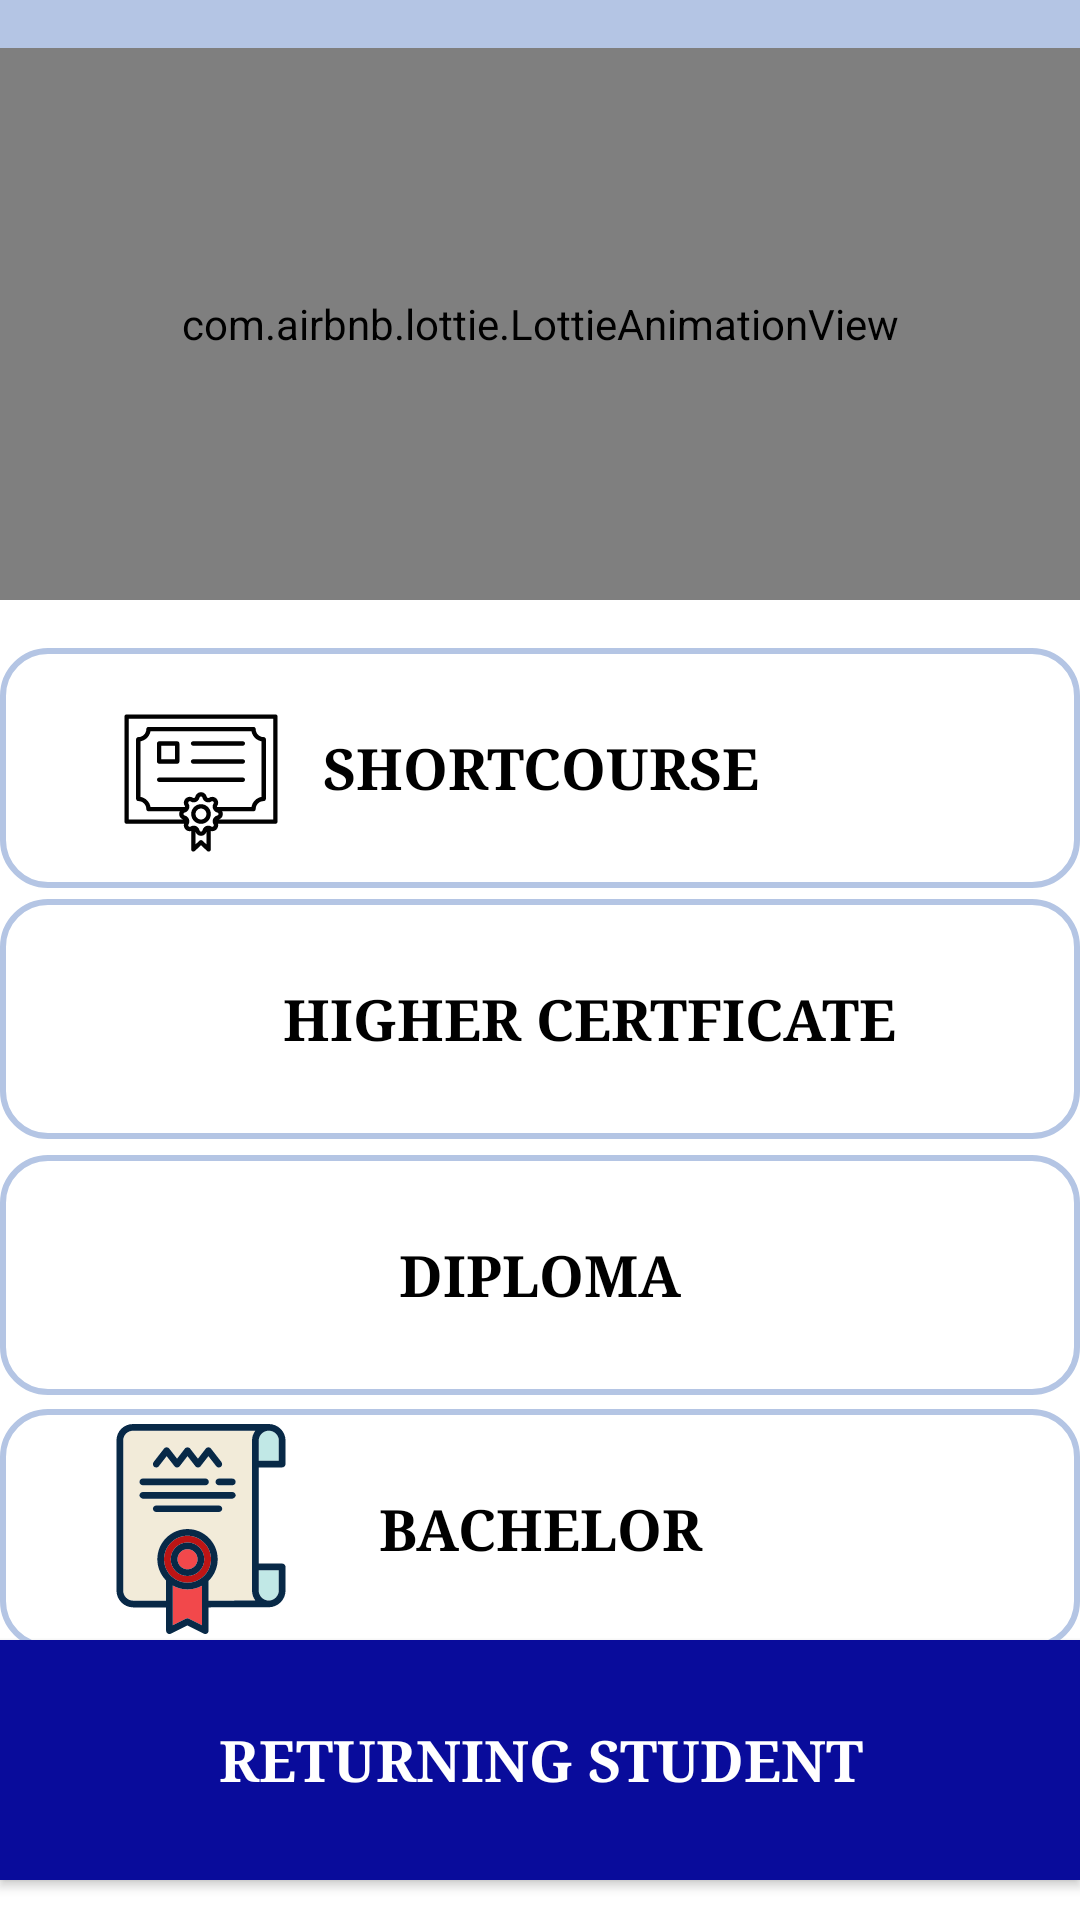

Here is an Android app screen rendered from its layout file. Give the layout XML and the strings, colors and styles it references.
<!-- AndroidManifest.xml: application theme Theme.AppCompat.NoActionBar -->
<!-- res/layout/activity_startui.xml -->
<?xml version="1.0" encoding="utf-8"?>
<androidx.constraintlayout.widget.ConstraintLayout xmlns:android="http://schemas.android.com/apk/res/android"
    xmlns:app="http://schemas.android.com/apk/res-auto"
    xmlns:tools="http://schemas.android.com/tools"
    android:id="@+id/main"
        android:layout_width="match_parent"
    android:layout_height="match_parent"
    android:background="@color/white"
    tools:context=".startui">

    <View
        android:id="@+id/view2"
        android:layout_width="0dp"
        android:layout_height="200sp"
        android:layout_margin="0sp"
        android:layout_marginTop="16sp"

        android:layout_marginBottom="52dp"
        android:background="@drawable/newbg"
        app:layout_constraintBottom_toBottomOf="parent"
        app:layout_constraintEnd_toEndOf="parent"
        app:layout_constraintHorizontal_bias="0.0"
        app:layout_constraintStart_toStartOf="parent"
        app:layout_constraintTop_toTopOf="parent"
        app:layout_constraintVertical_bias="0.0" />

    <TextView
        android:id="@+id/textView"
        android:layout_width="wrap_content"
        android:layout_marginTop="15sp"
        android:layout_height="wrap_content"
        android:layout_alignParentStart="true"
        android:layout_alignParentTop="true"
        app:layout_constraintTop_toTopOf="parent"
        android:layout_alignParentEnd="true"
        app:layout_constraintEnd_toEndOf="parent"
        android:fontFamily="serif"
        android:text="Our IT Training Programs"
        android:textAlignment="center"
        android:textColor="@color/black"
        android:textSize="22sp"
        android:textStyle="bold"
        app:layout_constraintStart_toStartOf="parent" />

    <com.airbnb.lottie.LottieAnimationView
        android:id="@+id/lottieAnimationView"
        android:layout_marginTop="16sp"

        android:layout_width="0dp"
        android:layout_height="0dp"
        app:layout_constraintBottom_toBottomOf="@+id/view2"
        app:layout_constraintEnd_toEndOf="parent"
        app:layout_constraintStart_toStartOf="parent"
        app:layout_constraintTop_toTopOf="parent"
        app:lottie_autoPlay="true"
        app:lottie_loop="true"
        app:lottie_rawRes="@raw/newbg2" />

    <Button
        android:id="@+id/higherC"
        android:layout_width="match_parent"
        android:layout_height="80sp"
        android:layout_margin="0sp"
        android:paddingLeft="33sp"
        android:background="@drawable/coursebutton"
        android:fontFamily="serif"
        android:onClick="higherC"
        android:text="Higher Certficate"
        android:textAlignment="center"
        android:textColor="@color/black"
        android:textSize="19sp"
        android:textStyle="bold"
        app:layout_constraintBottom_toBottomOf="parent"
        app:layout_constraintEnd_toEndOf="parent"
        app:layout_constraintHorizontal_bias="0.0"
        app:layout_constraintStart_toStartOf="parent"
        app:layout_constraintTop_toBottomOf="@+id/view2"
        app:layout_constraintVertical_bias="0.277" />

    <View
        android:id="@+id/view5"
        android:layout_width="70sp"
        android:layout_height="70sp"
        android:layout_marginStart="32dp"
        android:background="@drawable/diploma"
        app:layout_constraintBottom_toBottomOf="@+id/shortcourse"
        app:layout_constraintStart_toStartOf="@+id/shortcourse"
        app:layout_constraintTop_toTopOf="@+id/shortcourse"
        app:layout_constraintVertical_bias="1.0" />

    <Button
        android:id="@+id/shortcourse"
        android:layout_width="match_parent"
        android:layout_height="80sp"
        android:layout_margin="0sp"
        android:background="@drawable/coursebutton"
        android:fontFamily="serif"
        android:onClick="shortcourse"
        android:text="shortcourse"
        android:textAlignment="center"
        android:textColor="@color/black"
        android:textSize="19sp"
        android:textStyle="bold"
        app:layout_constraintBottom_toBottomOf="parent"
        app:layout_constraintEnd_toEndOf="parent"
        app:layout_constraintHorizontal_bias="0.0"
        app:layout_constraintStart_toStartOf="parent"
        app:layout_constraintTop_toBottomOf="@+id/view2"
        app:layout_constraintVertical_bias="0.044" />

    <View
        android:id="@+id/view3"
        android:layout_height="70sp"
        android:layout_width="70sp"
        android:layout_marginStart="32dp"
        android:background="@drawable/hc"
        app:layout_constraintBottom_toBottomOf="@+id/higherC"
        app:layout_constraintStart_toStartOf="@+id/higherC"
        app:layout_constraintTop_toTopOf="@+id/higherC" />

    <Button
        android:id="@+id/diploma"
        android:layout_width="match_parent"
        android:layout_height="80sp"
        android:layout_margin="0sp"
        android:layout_marginStart="192dp"
        android:background="@drawable/coursebutton"
        android:fontFamily="serif"
        android:onClick="diploma"
        android:text="diploma"
        android:textAlignment="center"
        android:textColor="@color/black"
        android:textSize="19sp"
        android:textStyle="bold"
        app:layout_constraintBottom_toBottomOf="parent"
        app:layout_constraintStart_toStartOf="parent"
        app:layout_constraintTop_toBottomOf="@+id/view2"
        app:layout_constraintVertical_bias="0.514" />

    <View
        android:id="@+id/view6"
        android:layout_width="70sp"
        android:layout_height="70sp"
        android:layout_marginStart="32dp"
        android:background="@drawable/sc"
        app:layout_constraintBottom_toBottomOf="@+id/diploma"
        app:layout_constraintStart_toStartOf="@+id/diploma"
        app:layout_constraintTop_toTopOf="@+id/diploma"
        app:layout_constraintVertical_bias="0.555" />

    <Button
        android:id="@+id/bachelor"
        android:layout_width="match_parent"
        android:layout_height="80sp"
        android:layout_margin="0sp"
        android:background="@drawable/coursebutton"
        android:fontFamily="serif"
        android:onClick="bachelor"
        android:text="bachelor"
        android:textAlignment="center"
        android:textColor="@color/black"
        android:textSize="19sp"
        android:textStyle="bold"
        app:layout_constraintBottom_toBottomOf="parent"
        app:layout_constraintEnd_toEndOf="parent"
        app:layout_constraintHorizontal_bias="0.0"
        app:layout_constraintStart_toStartOf="parent"
        app:layout_constraintTop_toBottomOf="@+id/view2"
        app:layout_constraintVertical_bias="0.749" />

    <View
        android:id="@+id/view8"
        android:layout_height="70sp"
        android:layout_width="70sp"
        android:layout_marginStart="32dp"
        android:background="@drawable/bc"
        app:layout_constraintBottom_toBottomOf="@+id/bachelor"
        app:layout_constraintStart_toStartOf="@+id/bachelor"
        app:layout_constraintTop_toTopOf="@+id/bachelor" />


    <Button
        android:id="@+id/button4"
        android:layout_width="match_parent"
        android:layout_height="80sp"
        android:layout_margin="0sp"
        android:layout_marginLeft="0sp"
        android:layout_marginBottom="0sp"
        android:background="@drawable/buttonui"
        android:elevation="20sp"
        android:fontFamily="serif"
        android:onClick="returning"
        android:padding="12sp"
        android:text="Returning Student"
        android:textAlignment="center"
        android:textSize="19sp"
        android:textStyle="bold"
        app:layout_constraintBottom_toBottomOf="parent"
        app:layout_constraintEnd_toEndOf="parent"
        app:layout_constraintHorizontal_bias="0.0"
        app:layout_constraintStart_toStartOf="parent"
        app:layout_constraintTop_toTopOf="parent"
        app:layout_constraintVertical_bias="0.976" />

</androidx.constraintlayout.widget.ConstraintLayout>
<!-- resources referenced by this layout -->
<resources>
  <!-- drawable bc: vector/xml drawable (drawable, 5990 chars, omitted) -->
  <!-- drawable buttonui (drawable) -->
  <?xml version="1.0" encoding="utf-8"?>
  <shape android:shape="rectangle" xmlns:android="http://schemas.android.com/apk/res/android">
  
      <solid android:color="#090C9B"/>
  
  </shape>
  <!-- drawable coursebutton (drawable) -->
  <?xml version="1.0" encoding="utf-8"?>
  <shape android:shape="rectangle" xmlns:android="http://schemas.android.com/apk/res/android">
  
      <stroke android:color="#b4c5e4"
          android:width="2sp"/>
      <corners android:radius="15sp"/>
  </shape>
  <!-- drawable diploma: vector/xml drawable (drawable, 5998 chars, omitted) -->
  <!-- drawable newbg (drawable) -->
  <vector xmlns:android="http://schemas.android.com/apk/res/android"
      android:width="1440dp"
      android:height="320dp"
      android:viewportWidth="1440"
      android:viewportHeight="320">
    <path
        android:pathData="M0,288L20,288C40,288 80,288 120,277.3C160,267 200,245 240,229.3C280,213 320,203 360,192C400,181 440,171 480,154.7C520,139 560,117 600,122.7C640,128 680,160 720,160C760,160 800,128 840,106.7C880,85 920,75 960,74.7C1000,75 1040,85 1080,74.7C1120,64 1160,32 1200,48C1240,64 1280,128 1320,133.3C1360,139 1400,85 1420,58.7L1440,32L1440,0L1420,0C1400,0 1360,0 1320,0C1280,0 1240,0 1200,0C1160,0 1120,0 1080,0C1040,0 1000,0 960,0C920,0 880,0 840,0C800,0 760,0 720,0C680,0 640,0 600,0C560,0 520,0 480,0C440,0 400,0 360,0C320,0 280,0 240,0C200,0 160,0 120,0C80,0 40,0 20,0L0,0Z"
        android:fillColor="#B4C5E4"/>
  </vector>
  <!-- not gathered from this repository: default colours our renderer supplied (Android Studio template values) -->
  <color name="black">#FF000000</color>
  <color name="white">#FFFFFFFF</color>
</resources>
